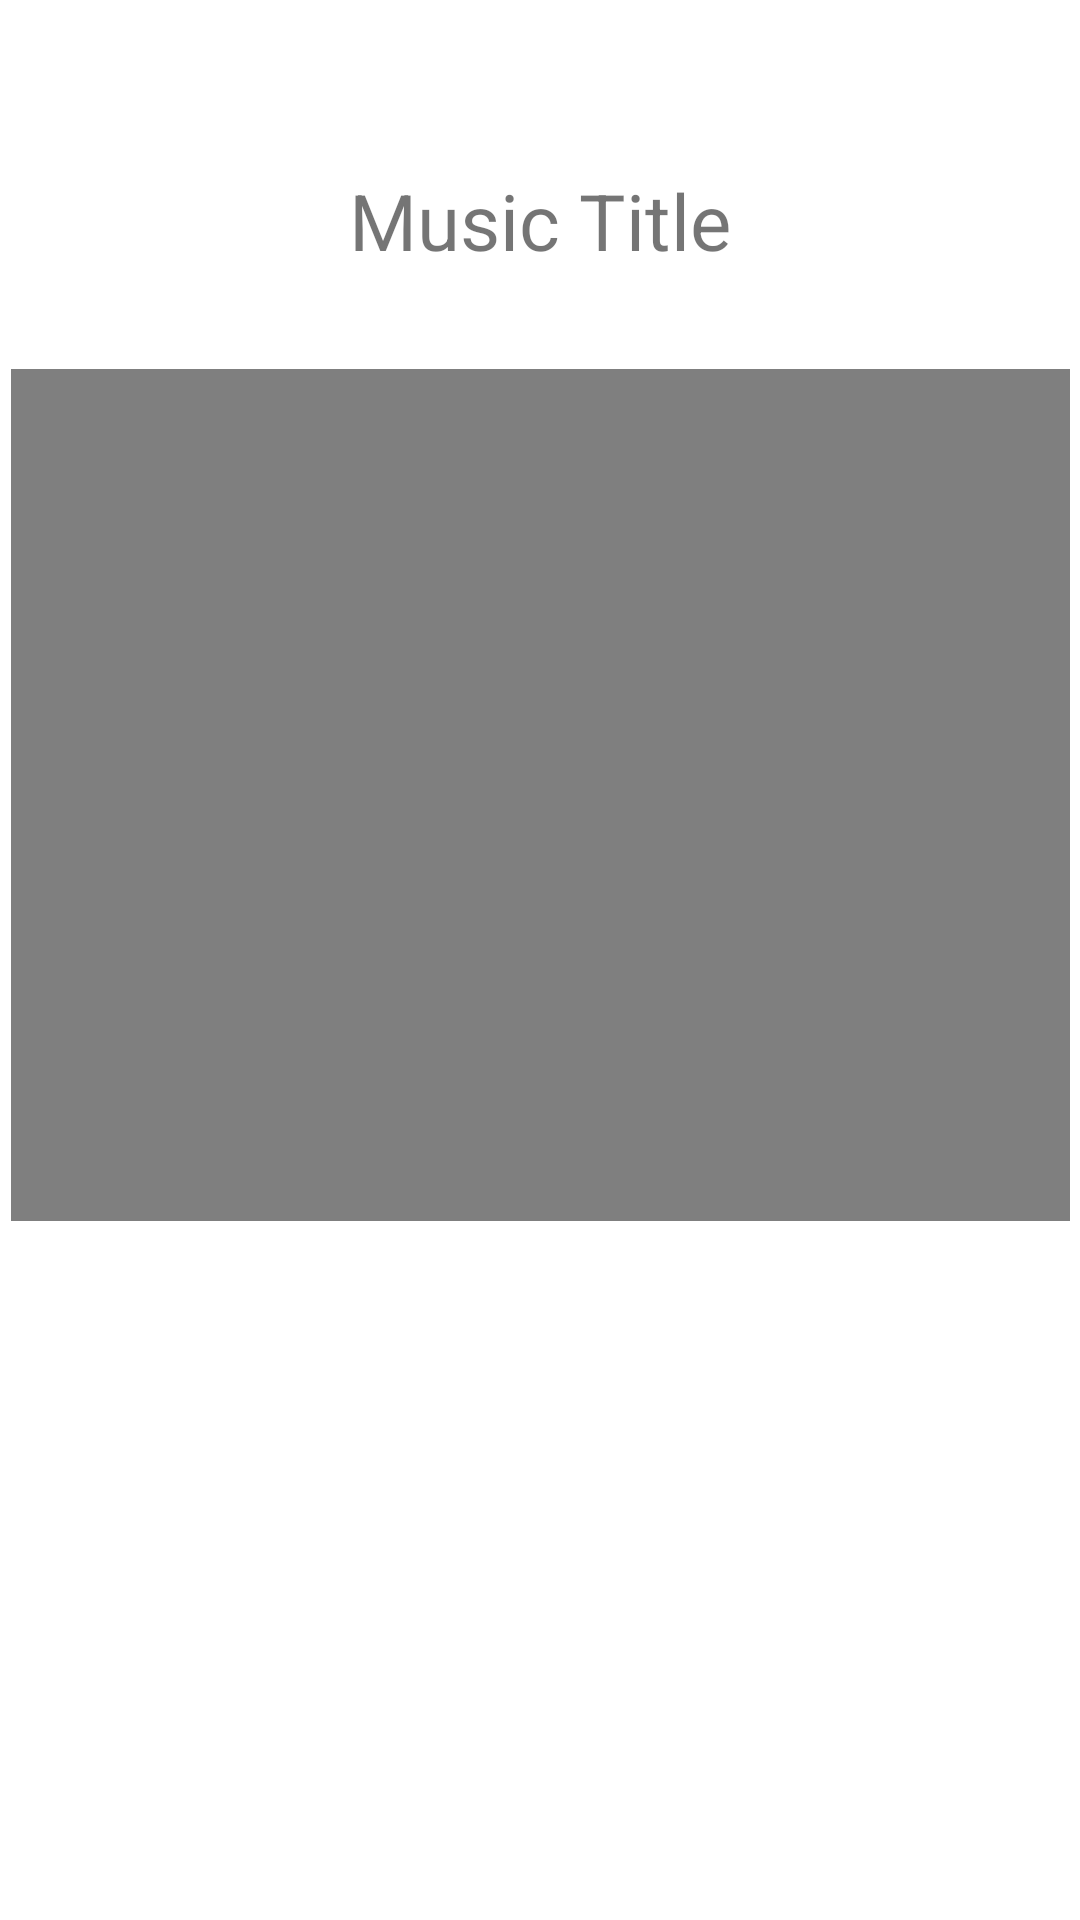

Write the Android layout XML for this screen, with the resource values it uses.
<!-- AndroidManifest.xml: application theme Theme.Kotlin_001 -->
<!-- res/layout/activity_video_player.xml -->
<?xml version="1.0" encoding="utf-8"?>
<androidx.constraintlayout.widget.ConstraintLayout xmlns:android="http://schemas.android.com/apk/res/android"
    xmlns:app="http://schemas.android.com/apk/res-auto"
    xmlns:tools="http://schemas.android.com/tools"
    android:layout_width="match_parent"
    android:layout_height="match_parent"
    tools:context=".Video_Player">

    <TextView
        android:id="@+id/textView2"
        android:layout_width="wrap_content"
        android:layout_height="wrap_content"
        android:layout_marginTop="56dp"
        android:text="Music Title"
        android:textSize="26sp"
        app:layout_constraintEnd_toEndOf="parent"
        app:layout_constraintStart_toStartOf="parent"
        app:layout_constraintTop_toTopOf="parent" />


    <VideoView
        android:id="@+id/videoView"
        android:layout_width="353dp"
        android:layout_height="284dp"
        android:layout_marginTop="32dp"
        app:layout_constraintEnd_toEndOf="parent"
        app:layout_constraintStart_toStartOf="parent"
        app:layout_constraintTop_toBottomOf="@+id/textView2" />

</androidx.constraintlayout.widget.ConstraintLayout>
<!-- resources referenced by this layout -->
<resources>
  <style name="Theme.Kotlin_001" parent="Theme.MaterialComponents.DayNight.DarkActionBar">
          
          <item name="colorPrimary">@color/purple_500</item>
          <item name="colorPrimaryVariant">@color/purple_700</item>
          <item name="colorOnPrimary">@color/white</item>
          
          <item name="colorSecondary">@color/teal_200</item>
          <item name="colorSecondaryVariant">@color/teal_700</item>
          <item name="colorOnSecondary">@color/black</item>
          
          <item name="android:statusBarColor" tools:targetApi="l">?attr/colorPrimaryVariant</item>
          
      </style>
  <!-- not gathered from this repository: default colours our renderer supplied (Android Studio template values) -->
  <color name="purple_500">#FF6200EE</color>
  <color name="purple_700">#FF3700B3</color>
  <color name="teal_200">#FF03DAC5</color>
  <color name="teal_700">#FF018786</color>
  <color name="black">#FF000000</color>
  <color name="white">#FFFFFFFF</color>
</resources>
